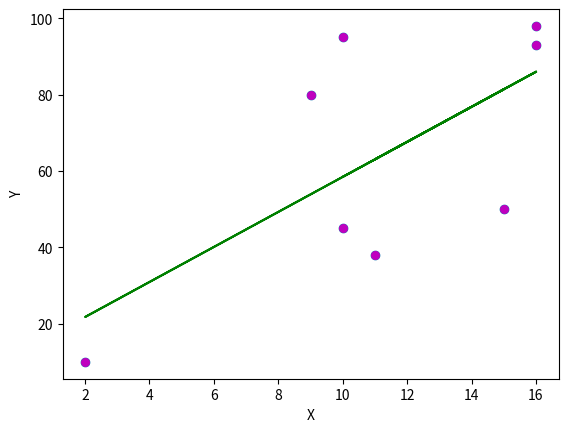

This figure's Python source:
import pandas as pd
import numpy as np 
import matplotlib.pyplot as plt
# input data
 
x=np.array ( [10, 9, 2, 15, 10, 16, 11, 16] ) 
y=np.array ( [95, 80, 10, 50, 45, 98, 38, 93] ) 
plt. scatter(x, y)

def estimate_coefficient (x, y): 
    #Number of oberservations
    N =np.size (x)
    #calculate mean of x and y 
    x_mean,y_mean=np.mean(x),np.mean(y)
    # calculating cross—deviation and deviation about axsis 
    ss_xy=np.sum (y*x) - N*x_mean*y_mean 
    ss_xx=np.sum (x*x) - N*x_mean*x_mean
    #calculating regression coefficients 
    b1=ss_xy/ss_xx; 
    b0=y_mean-b1*x_mean;
    return ( b0,b1) ;



def plot_regression_line (x, y, b):
    #plotting actual points as scatter points 
    plt.scatter (x, y,color="m", marker="o" , s=30)
    #predicted response vector 
    y_pred=b[0]+b[1]*x
    plt.plot(x,y_pred,color='g') 
    #putting labels 
    plt.xlabel ( "X" ) 
    plt.ylabel ( "Y" )
    # function to show plot 
    plt.show( ) 
	

b=estimate_coefficient(x, y) 
print ("Estimated coefficients: \n b0={} \n bl={}".format(b[0],b[1])) 
# plotting regression line 
plot_regression_line (x, y, b)